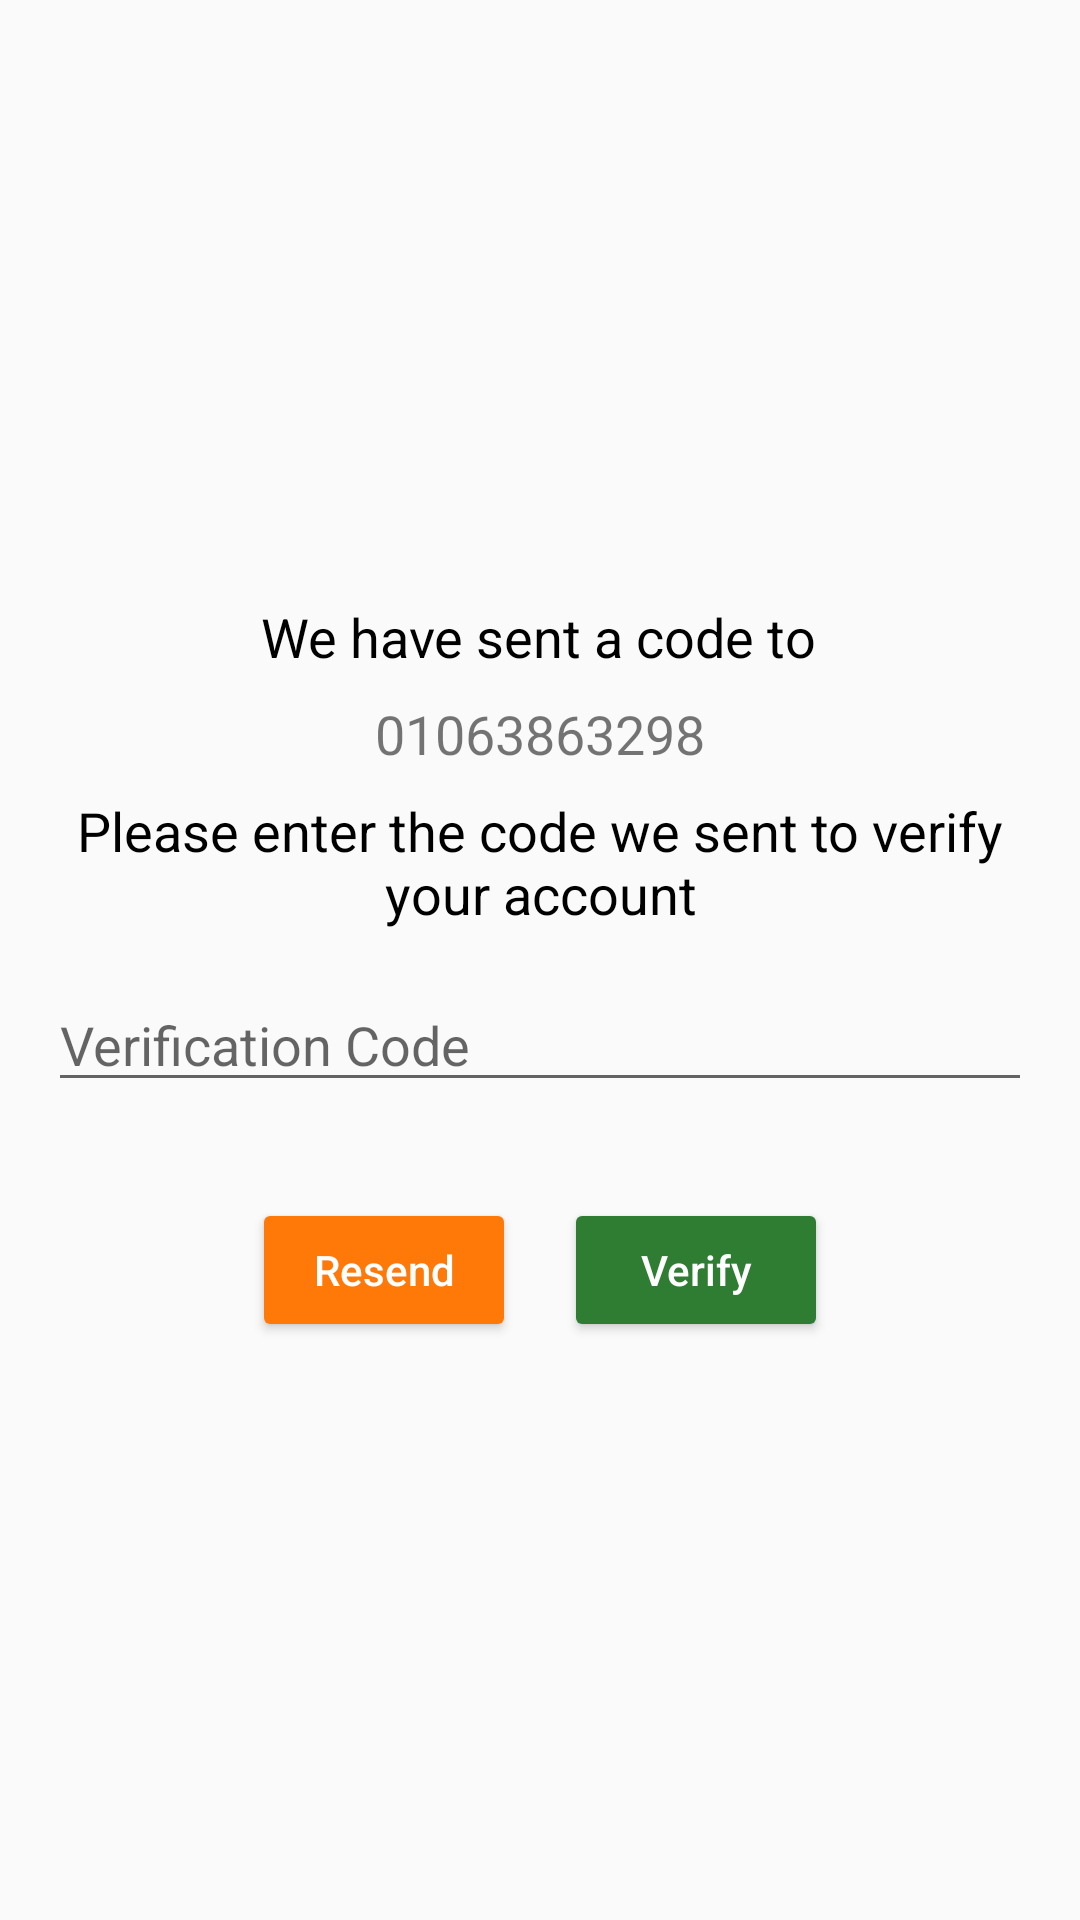

Write the Android layout XML for this screen, with the resource values it uses.
<!-- AndroidManifest.xml: application theme AppTheme -->
<!-- res/layout/verification_layout.xml -->
<?xml version="1.0" encoding="utf-8"?>
<androidx.constraintlayout.widget.ConstraintLayout xmlns:android="http://schemas.android.com/apk/res/android"
    xmlns:app="http://schemas.android.com/apk/res-auto"
    xmlns:tools="http://schemas.android.com/tools"
    android:layout_width="match_parent"
    android:layout_height="match_parent"
    android:orientation="vertical">

    <TextView
        android:id="@+id/textView13"
        android:layout_width="wrap_content"
        android:layout_height="wrap_content"
        android:layout_marginStart="8dp"
        android:layout_marginTop="8dp"
        android:layout_marginEnd="8dp"
        android:gravity="center"
        android:text="@string/code_sent_1"
        android:textColor="@color/black"
        android:textSize="18sp"
        app:layout_constraintEnd_toEndOf="parent"
        app:layout_constraintHorizontal_bias="0.497"
        app:layout_constraintStart_toStartOf="parent"
        app:layout_constraintTop_toTopOf="@+id/guideline5" />

    <TextView
        android:id="@+id/tvEmailPhone"
        android:layout_width="wrap_content"
        android:layout_height="wrap_content"
        android:layout_marginStart="8dp"
        android:layout_marginTop="8dp"
        android:layout_marginEnd="8dp"
        android:gravity="center"
        android:text="01063863298"
        android:textSize="18sp"
        app:layout_constraintEnd_toEndOf="parent"
        app:layout_constraintStart_toStartOf="parent"
        app:layout_constraintTop_toBottomOf="@+id/textView13" />

    <TextView
        android:id="@+id/textView15"
        android:layout_width="0dp"
        android:layout_height="wrap_content"
        android:layout_marginStart="8dp"
        android:layout_marginTop="8dp"
        android:layout_marginEnd="8dp"
        android:gravity="center"
        android:text="@string/code_sent_2"
        android:textColor="@color/black"
        android:textSize="18sp"
        app:layout_constraintEnd_toEndOf="parent"
        app:layout_constraintStart_toStartOf="parent"
        app:layout_constraintTop_toBottomOf="@+id/tvEmailPhone" />

    <androidx.constraintlayout.widget.Guideline
        android:id="@+id/guideline5"
        android:layout_width="wrap_content"
        android:layout_height="wrap_content"
        android:orientation="horizontal"
        app:layout_constraintGuide_percent="0.3" />

    <ImageView
        android:id="@+id/imageView3"
        android:layout_width="120dp"
        android:layout_height="wrap_content"
        android:layout_marginTop="32dp"
        android:layout_marginBottom="8dp"
        android:adjustViewBounds="true"
        app:layout_constraintBottom_toTopOf="@+id/guideline5"
        app:layout_constraintEnd_toEndOf="parent"
        app:layout_constraintStart_toStartOf="parent"
        app:layout_constraintTop_toTopOf="parent"
        app:srcCompat="@drawable/ic_password" />

    <EditText
        android:id="@+id/editText2"
        android:layout_width="0dp"
        android:layout_height="wrap_content"
        android:layout_marginStart="16dp"
        android:layout_marginTop="16dp"
        android:layout_marginEnd="16dp"
        android:hint="@string/verification_code"
        android:inputType="textPersonName"
        app:layout_constraintEnd_toEndOf="parent"
        app:layout_constraintStart_toStartOf="parent"
        app:layout_constraintTop_toBottomOf="@+id/textView15" />

    <Button
        android:id="@+id/button5"
        android:layout_width="wrap_content"
        android:layout_height="wrap_content"
        android:layout_marginStart="8dp"
        android:theme="@style/GreenButton"
        android:layout_marginTop="32dp"
        android:layout_marginEnd="8dp"
        android:text="@string/verify"
        app:layout_constraintEnd_toEndOf="parent"
        app:layout_constraintStart_toEndOf="@+id/button6"
        app:layout_constraintTop_toBottomOf="@+id/editText2" />

    <Button
        android:id="@+id/button6"
        android:theme="@style/OrangeButton"
        android:layout_width="wrap_content"
        android:layout_height="wrap_content"
        android:layout_marginStart="8dp"
        android:layout_marginTop="32dp"
        android:layout_marginEnd="8dp"
        android:text="@string/resend"
        app:layout_constraintEnd_toStartOf="@+id/button5"
        app:layout_constraintHorizontal_chainStyle="packed"
        app:layout_constraintStart_toStartOf="parent"
        app:layout_constraintTop_toBottomOf="@+id/editText2" />
</androidx.constraintlayout.widget.ConstraintLayout>
<!-- resources referenced by this layout -->
<resources>
  <color name="black">#000000</color>
  <!-- drawable ic_password: vector/xml drawable (drawable, 3569 chars, omitted) -->
  <string name="code_sent_1">We have sent a code to</string>
  <string name="code_sent_2">Please enter the code we sent to verify your account</string>
  <string name="resend">Resend</string>
  <string name="verification_code">Verification Code</string>
  <string name="verify">Verify</string>
  <style name="GreenButton" parent="ColoredButton">
          <item name="android:colorButtonNormal">@color/green800</item>
      </style>
  <style name="OrangeButton" parent="ColoredButton">
          <item name="android:colorButtonNormal">@color/amber900</item>
      </style>
  <style name="AppTheme" parent="Theme.AppCompat.Light.DarkActionBar">
          
          <item name="colorPrimary">@color/colorPrimary</item>
          <item name="colorPrimaryDark">@color/colorPrimaryDark</item>
          <item name="colorAccent">@color/colorAccent</item>
      </style>
  <style name="ColoredButton" parent="Widget.AppCompat.Button.Colored">
          <item name="android:colorButtonNormal">@color/amber900</item>
          <item name="android:textColor">@color/white</item>
          <item name="android:textAllCaps">false</item>
      </style>
  <color name="green800">#2E7D32</color>
  <color name="amber900">#ff7908</color>
  <color name="colorPrimary">@color/deepPurple700</color>
  <color name="colorPrimaryDark">@color/deepPurple900</color>
  <color name="colorAccent">@color/amber900</color>
  <color name="white">#ffffff</color>
  <color name="deepPurple700">#512DA8</color>
  <color name="deepPurple900">#311B92</color>
</resources>
